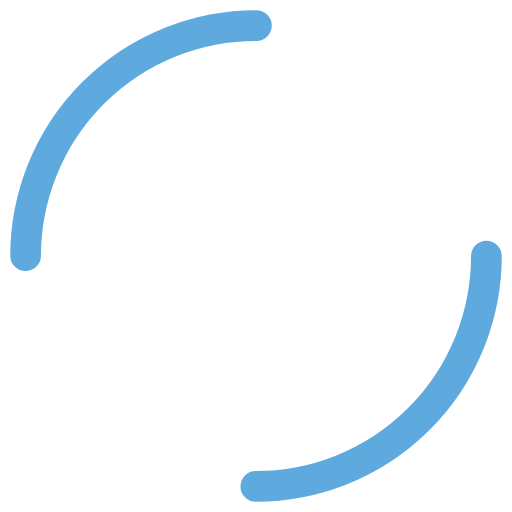
t = 0.00 s
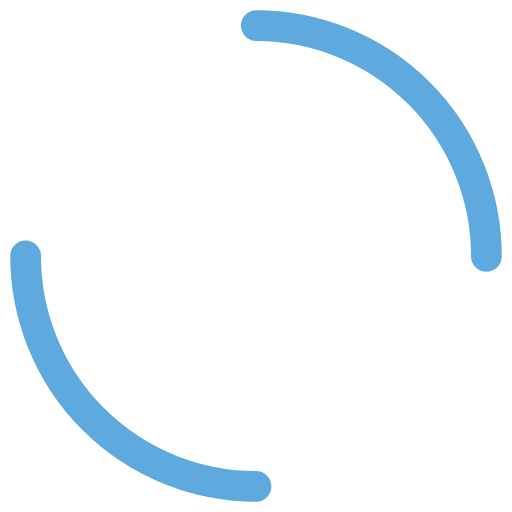
t = 0.25 s
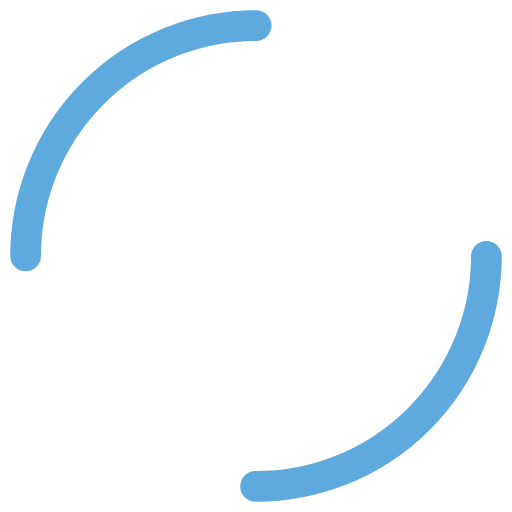
t = 0.50 s
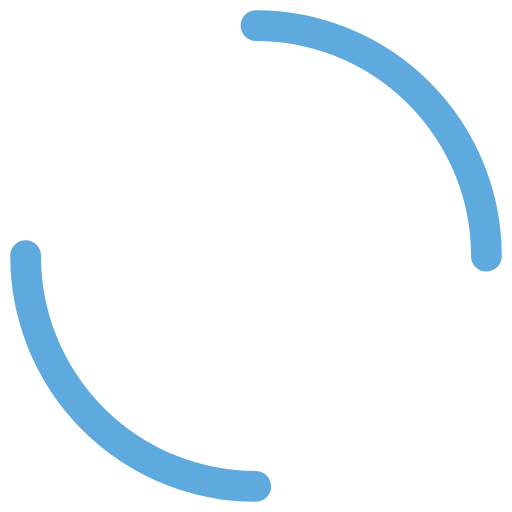
t = 0.75 s

The animated SVG that drew these frames (rendered in a browser with its animation timeline set to each time). Animation: 1 SMIL element (animateTransform=1); one cycle of 1.00 s, repeats indefinitely.

<svg xmlns="http://www.w3.org/2000/svg" viewBox="0 0 100 100" preserveAspectRatio="xMidYMid">
    <circle cx="50" cy="50" fill="none" stroke-linecap="round" r="45" stroke-width="6" stroke="#5eaade"
            stroke-dasharray="70.68583470577035 70.68583470577035">
        <animateTransform attributeName="transform" type="rotate" calcMode="linear" values="0 50 50;360 50 50" keyTimes="0;1" dur="1s" begin="0s"
                          repeatCount="indefinite"></animateTransform>
    </circle>
</svg>
